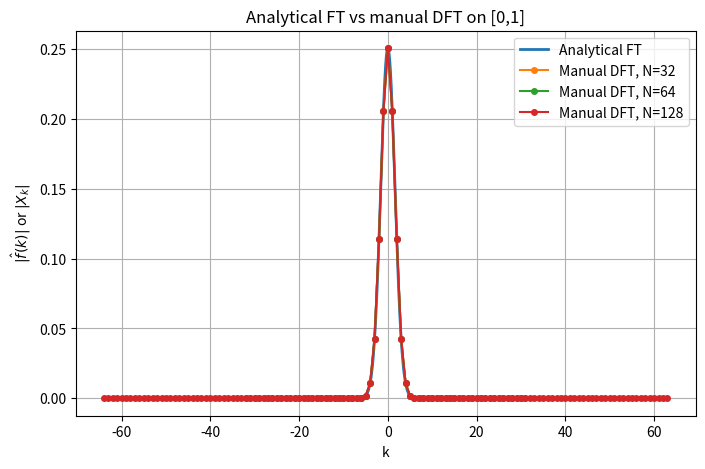
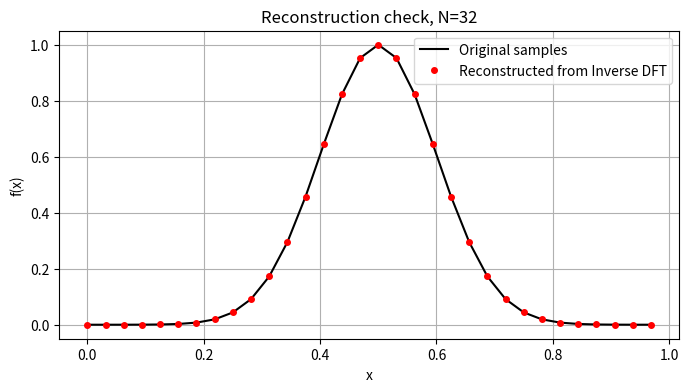
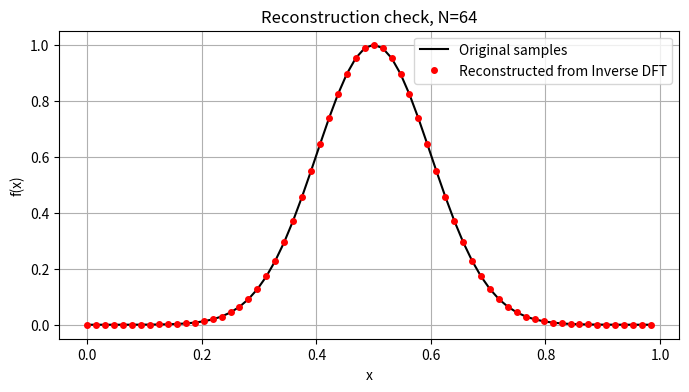
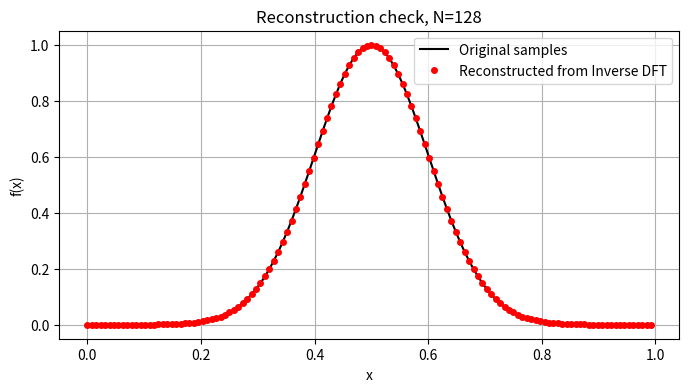
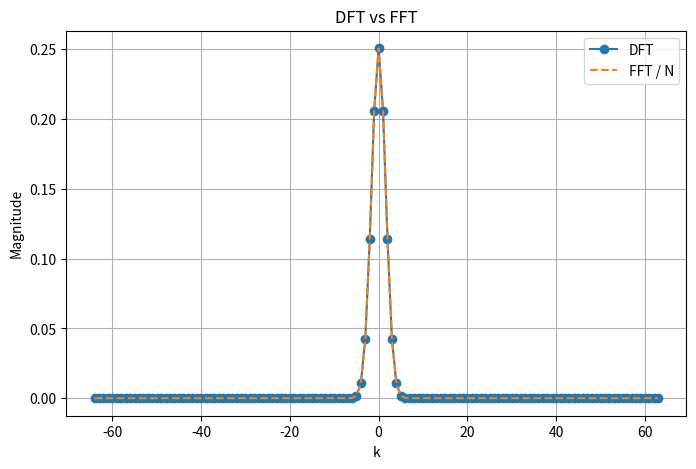
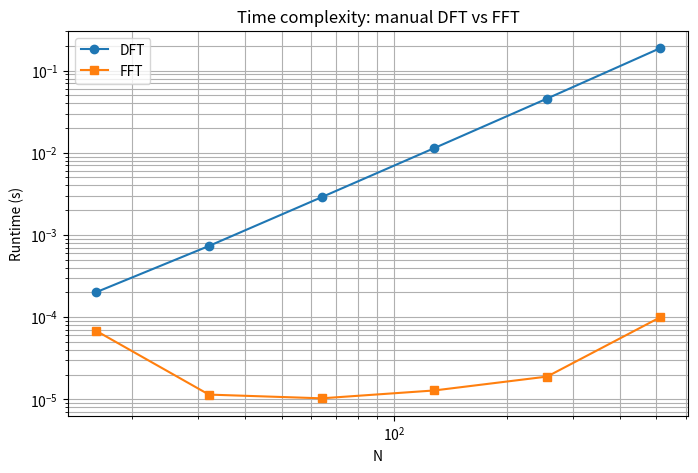
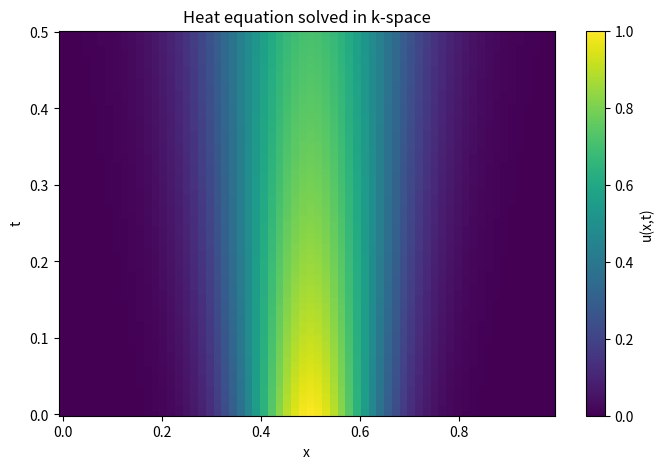
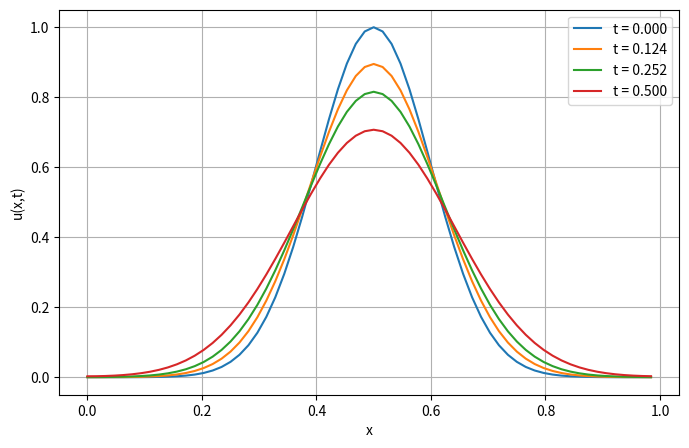

Write the Python code that produced these figures, in order.
import numpy as np
import matplotlib.pyplot as plt
import time
from scipy.fft import fft
from scipy.integrate import solve_ivp

# define math functions for problems
def prob1_analytic(k):
    return np.sqrt(np.pi / 50.0) * np.exp(-(np.pi**2) * k**2 / 50.0) * np.exp(-1j * np.pi * k)

def func_prob1(x):
    return np.exp(-50.0 * (x - 0.5)**2)


    

# create DFT and inverse DFT
def DFT(x):
    N = len(x)
    X = np.zeros(N, dtype=complex)
    #sum over all k and x values
    for k in range(N):
        s = 0.0 + 0.0j
        for n in range(N):
            s += x[n] * np.exp(-2j * np.pi * k * n / N)
        X[k] = s / N
    return X

# inverse DFT
def inverse_DFT(X):
    N = len(X)
    x = np.zeros(N, dtype=complex)
    for n in range(N):
        s = 0.0 + 0.0j
        for k in range(N):
            s += X[k] * np.exp(2j * np.pi * k * n / N)
        x[n] = s
    return x


# Generate the correct k values
def signed_k_vals(N):
    k = np.arange(N)
    return np.where(k < N // 2, k, k - N)

Ns = [32, 64, 128]

plt.figure(figsize=(8, 5))

# create and plot the data for problem 1
k_cont = np.linspace(-10, 10, 1000)
plt.plot(k_cont, np.abs(prob1_analytic(k_cont)), label='Analytical FT', linewidth=2)

for N in Ns:
    x_grid = np.arange(N) / N
    x_samples = func_prob1(x_grid)

    X = DFT(x_samples)
    k_signed = signed_k_vals(N)

    order = np.argsort(k_signed)
    plt.plot(k_signed[order], np.abs(X)[order], 'o-', label=f'Manual DFT, N={N}', markersize=4)

plt.xlabel('k')
plt.ylabel(r'$|\hat f(k)|$ or $|X_k|$')
plt.title('Analytical FT vs manual DFT on [0,1]')
plt.legend()
plt.grid(True)
plt.show()

for N in Ns:
    x_grid = np.arange(N) / N
    x_samples = func_prob1(x_grid)

    X = DFT(x_samples)
    x_recon = inverse_DFT(X)

    plt.figure(figsize=(8, 4))
    plt.plot(x_grid, x_samples, 'k-', label='Original samples')
    plt.plot(x_grid, x_recon.real, 'ro', label='Reconstructed from Inverse DFT', markersize=4)
    plt.xlabel('x')
    plt.ylabel('f(x)')
    plt.title(f'Reconstruction check, N={N}')
    plt.legend()
    plt.grid(True)
    plt.show()

    max_err = np.max(np.abs(x_samples - x_recon.real))
    print(f'N = {N}, max reconstruction error = {max_err:.3e}')

N_fft_demo = 128
x_grid = np.arange(N_fft_demo) / N_fft_demo
x_samples = func_prob1(x_grid)

X_manual = DFT(x_samples)
X_fft = fft(x_samples) / N_fft_demo

k_signed = signed_k_vals(N_fft_demo)
order = np.argsort(k_signed)

plt.figure(figsize=(8, 5))
plt.plot(k_signed[order], np.abs(X_manual)[order], 'o-', label='DFT')
plt.plot(k_signed[order], np.abs(X_fft)[order], '--', label='FFT / N')
plt.xlabel('k')
plt.ylabel('Magnitude')
plt.title('DFT vs FFT')
plt.legend()
plt.grid(True)
plt.show()


sizes = [16, 32, 64, 128, 256, 512]
t_dft = []
t_fft = []

for N in sizes:
    x_grid = np.arange(N) / N
    x_samples = func_prob1(x_grid)

    # time manual DFT
    start = time.perf_counter()
    DFT(x_samples)
    end = time.perf_counter()
    t_dft.append(end - start)

    # time FFT
    start = time.perf_counter()
    fft(x_samples) / N
    end = time.perf_counter()
    t_fft.append(end - start)

plt.figure(figsize=(8, 5))
plt.loglog(sizes, t_dft, 'o-', label='DFT')
plt.loglog(sizes, t_fft, 's-', label='FFT')
plt.xlabel('N')
plt.ylabel('Runtime (s)')
plt.title('Time complexity: manual DFT vs FFT')
plt.legend()
plt.grid(True, which='both')
plt.show()


# start problem 2

alpha = 0.01
N = 64
Tfinal = 0.5

x = np.arange(N) / N
u0 = func_prob1(x)

# transform to k-space
U0 = DFT(u0)
k_vals = signed_k_vals(N)

# function for the right side of the equation
def rhs(t, U):
    return -alpha * (2 * np.pi * k_vals)**2 * U


t_eval = np.linspace(0, Tfinal, 150)


sol = solve_ivp(
    rhs,
    t_span=(0.0, Tfinal),
    y0=U0,
    t_eval=t_eval,
    method='RK45'
)


u_xt = np.zeros((len(t_eval), N))
for j in range(len(t_eval)):
    u_xt[j, :] = inverse_DFT(sol.y[:, j]).real


Xgrid, Tgrid = np.meshgrid(x, t_eval)

plt.figure(figsize=(8, 5))
plt.pcolormesh(Xgrid, Tgrid, u_xt, shading='auto')
plt.xlabel('x')
plt.ylabel('t')
plt.colorbar(label='u(x,t)')
plt.title('Heat equation solved in k-space')
plt.show()


plt.figure(figsize=(8, 5))
for idx in [0, len(t_eval)//4, len(t_eval)//2, -1]:
    plt.plot(x, u_xt[idx, :], label=f't = {t_eval[idx]:.3f}')
plt.xlabel('x')
plt.ylabel('u(x,t)')
plt.legend()
plt.grid(True)
plt.show()
